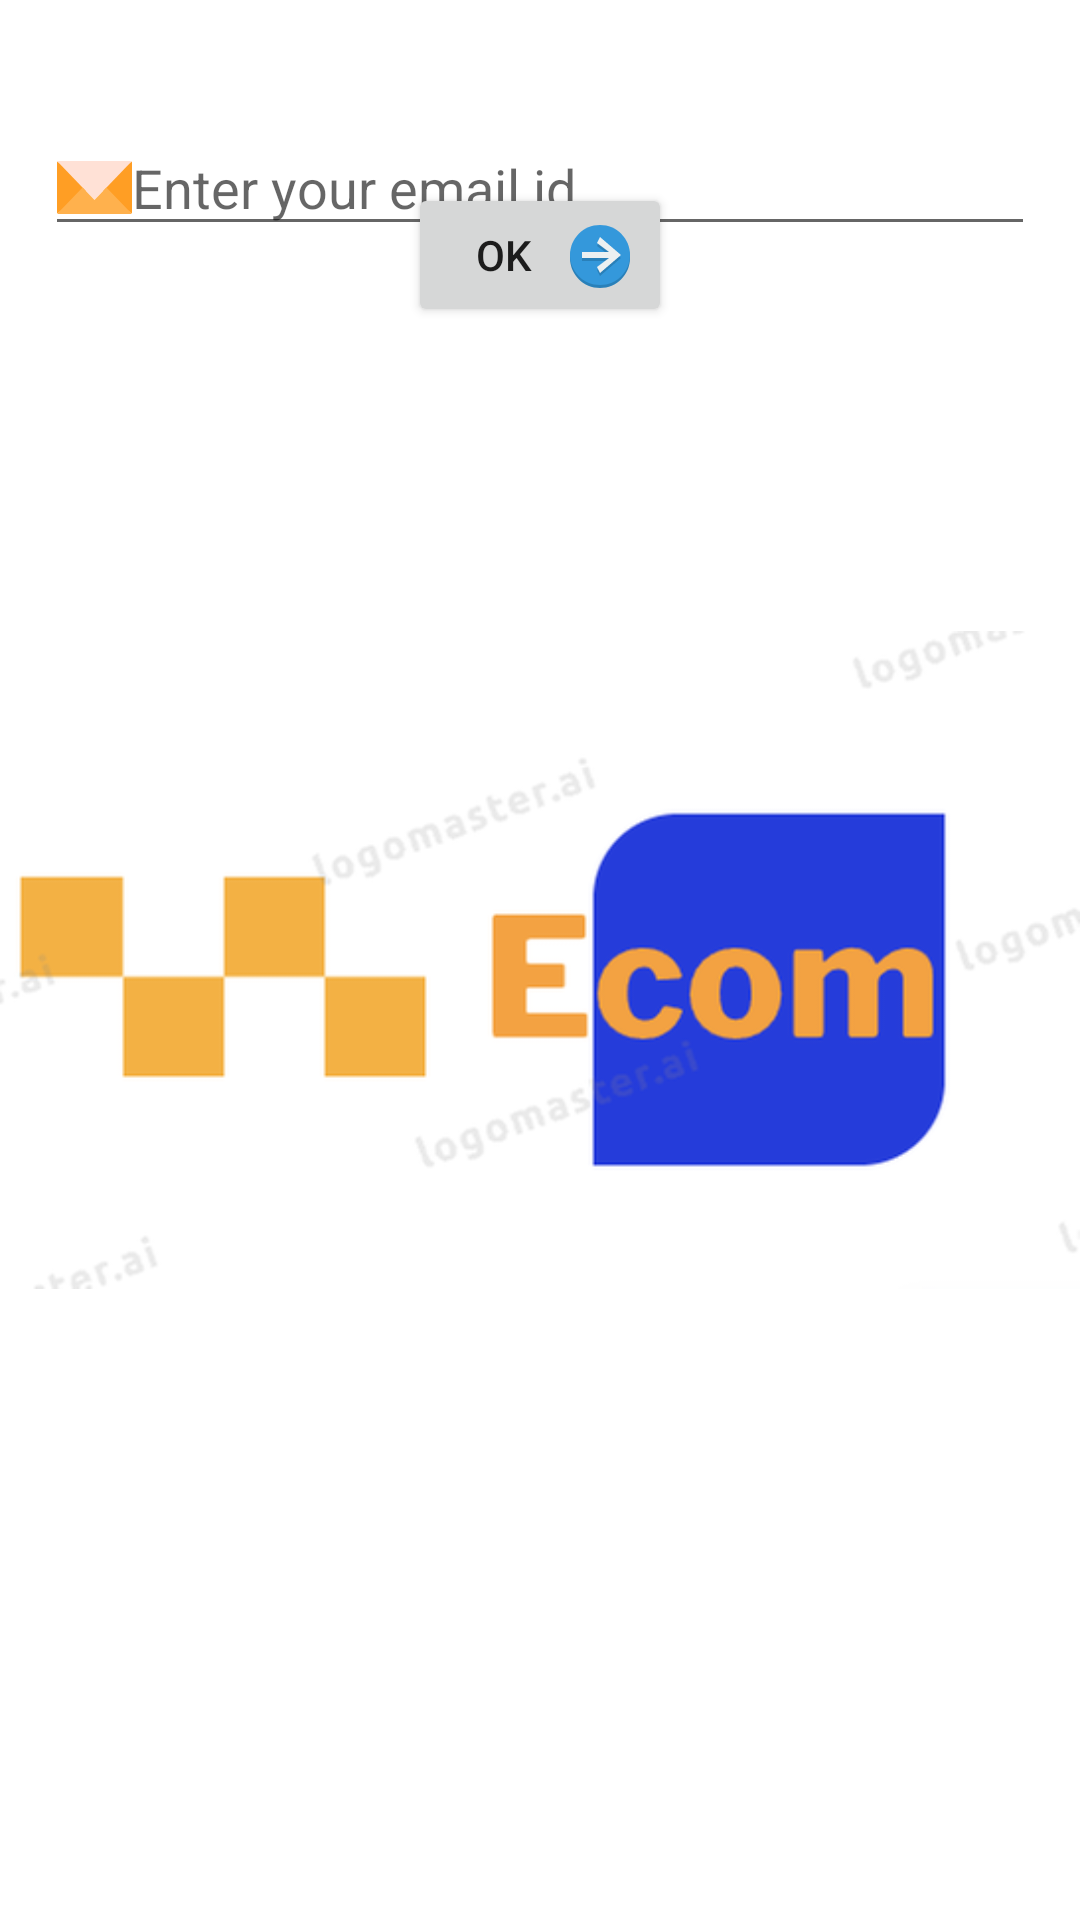

The Android layout XML behind this screen, and the referenced resources:
<!-- AndroidManifest.xml: application theme Theme.MyEcomApplication -->
<!-- res/layout/activity_forget_password.xml -->
<?xml version="1.0" encoding="utf-8"?>
<androidx.coordinatorlayout.widget.CoordinatorLayout xmlns:android="http://schemas.android.com/apk/res/android"
    xmlns:app="http://schemas.android.com/apk/res-auto"
    xmlns:tools="http://schemas.android.com/tools"
    android:layout_width="match_parent"
    android:layout_height="match_parent"
    android:orientation="vertical"
    android:id="@+id/cdL"
    tools:context=".sign_in.ForgetPasswordActivity">

    <ImageView
        android:layout_width="match_parent"
        android:layout_height="match_parent"
        android:src="@drawable/ecom_logo"
        />

    <EditText
        android:layout_width="match_parent"
        android:layout_height="wrap_content"
        android:id="@+id/forgetUserEmailEdt"
        android:hint="@string/username"
        android:layout_marginTop="40dp"
        android:layout_marginStart="15dp"
        android:layout_marginEnd="15dp"
        android:inputType="textEmailAddress"
        android:drawableStart="@drawable/ic__mail"
        />

    <Button
        android:layout_width="wrap_content"
        android:layout_height="wrap_content"
        android:layout_gravity="center"
        android:layout_marginBottom="470dp"
        android:text="@string/ok"
        android:drawableEnd="@drawable/ic_sign_in"
        android:id="@+id/emailFrgtPswdSentBtn"

        />
    <TextView
        android:layout_width="wrap_content"
        android:layout_height="wrap_content"
        android:layout_gravity="center"
        android:id="@+id/passwrdEmailSEntTv"
        android:layout_marginBottom="480dp"
        android:text="@string/forget_password_link"
        android:visibility="gone"


        />


</androidx.coordinatorlayout.widget.CoordinatorLayout>
<!-- resources referenced by this layout -->
<resources>
  <!-- drawable ecom_logo: png bitmap (drawable-hdpi, 11160 bytes) -->
  <!-- drawable ic__mail (drawable) -->
  <vector xmlns:android="http://schemas.android.com/apk/res/android"
      android:width="25dp"
      android:height="25dp"
      android:viewportWidth="512"
      android:viewportHeight="512">
    <path
        android:pathData="M222.987,256L3.494,434.047C1.335,431.864 0,428.855 0,425.555V86.446c0,-3.3 1.335,-6.309 3.494,-8.493L222.987,256z"
        android:fillColor="#FF9E24"/>
    <path
        android:pathData="M512,86.446v339.109c0,3.3 -1.335,6.309 -3.494,8.493L289.013,256L508.506,77.953C510.665,80.136 512,83.145 512,86.446z"
        android:fillColor="#FF9E24"/>
    <path
        android:pathData="M499.867,74.313H12.133c-3.373,0 -6.43,1.395 -8.638,3.64L256,340.929L508.506,77.953C506.298,75.708 503.24,74.313 499.867,74.313z"
        android:fillColor="#FFE1D6"/>
    <path
        android:pathData="M337.544,256l170.962,178.047c-2.208,2.245 -5.266,3.64 -8.638,3.64H12.133c-3.373,0 -6.43,-1.395 -8.638,-3.64L174.456,256L256,340.929L337.544,256z"
        android:fillColor="#FFB14D"/>
  </vector>
  <!-- drawable ic_sign_in (drawable) -->
  <vector xmlns:android="http://schemas.android.com/apk/res/android"
      android:width="24dp"
      android:height="24dp"
      android:viewportWidth="24"
      android:viewportHeight="24">
    <path
        android:pathData="m2,13c-0,5.523 4.477,10 10,10 5.5228,0 10,-4.477 10,-10 -0,-5.5228 -4.4772,-10 -10,-10 -5.523,0 -10,4.4772 -10,10z"
        android:fillColor="#2980b9"/>
    <path
        android:pathData="m2,12c-0,5.523 4.477,10 10,10 5.5228,0 10,-4.477 10,-10 -0,-5.5228 -4.4772,-10 -10,-10 -5.523,0 -10,4.4772 -10,10z"
        android:fillColor="#3498db"/>
    <path
        android:pathData="m6,14v-2h9l-4,-3 1,-2 7,6 -7,6 -1,-2 4,-3z"
        android:fillColor="#2980b9"/>
    <path
        android:pathData="m6,13v-2h9l-4,-3 1,-2 7,6 -7,6 -1,-2 4,-3z"
        android:fillColor="#ecf0f1"/>
  </vector>
  <string name="forget_password_link">Forget Password Link sent to the email address</string>
  <string name="ok">Ok</string>
  <string name="username">Enter your email id</string>
  <style name="Theme.MyEcomApplication" parent="Theme.MaterialComponents.DayNight.DarkActionBar">
          
          <item name="colorPrimary">@color/logo_color</item>
          <item name="colorPrimaryVariant">@color/purple_700</item>
          <item name="colorOnPrimary">@color/white</item>
          
          <item name="colorSecondary">@color/teal_200</item>
          <item name="colorSecondaryVariant">@color/teal_700</item>
          <item name="colorOnSecondary">@color/black</item>
          
          
          <item name="android:statusBarColor" tools:targetApi="l">@color/logo_color</item>
          
      </style>
  <color name="logo_color">#FFA500</color>
  <color name="purple_700">#FF3700B3</color>
  <color name="white">#FFFFFFFF</color>
  <color name="teal_200">#FF03DAC5</color>
  <color name="teal_700">#FF018786</color>
  <color name="black">#FF000000</color>
</resources>
